Run: headless pygame with SDL's dummy video driver; simulated clock (each Clock.tick advances the game by its frame time, no real sleeping); random seed 0; keys injected as events and as key.get_pressed() state; no mouse input.
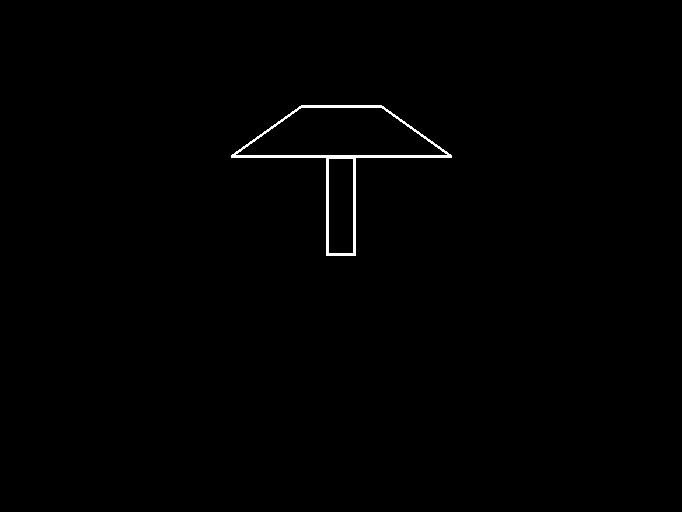
Frame 1 of 4 · flips 1–60 · no input
Frame 2 of 4 · flips 61–180 · tapped SPACE, RETURN · held RIGHT (→), D · screen unchanged from frame 1, image omitted
Frame 3 of 4 · flips 181–300 · held DOWN (↓), S · screen unchanged from frame 2, image omitted
Frame 4 of 4 · flips 301–420 · held LEFT (←), A, UP (↑), W · screen unchanged from frame 3, image omitted

The pygame program that drew these frames:

import pygame
import sys

pygame.init()
width = int(pygame.display.Info().current_w / 1.5)
height = int(pygame.display.Info().current_h / 1.5)
screen = pygame.display.set_mode((width, height), flags=pygame.RESIZABLE)
clock = pygame.time.Clock()
FPS = 60


def draw_base(surface, start, base_height, base_width):
    start = (start[0] - base_width/2, start[1] - base_height)
    rect = (start, (base_width, base_height))
    pygame.draw.rect(surface, (255, 255, 255), rect, 3)


def draw_top(surface, start, num_segments, seg_wt, seg_wb, seg_height, seg_scale, base_height, base_width):
    start = (start[0], start[1])
    x = start[0] - seg_wt/2
    y = start[1] - base_height - seg_height
    trapezoid = (x, y), \
                (seg_wt + x, y), \
                ((seg_wb - seg_wt) / 2 + seg_wt + x , seg_height + y), \
                (x - ((seg_wb - seg_wt) / 2), seg_height + y)
    pygame.draw.polygon(surface, (255, 255, 255), trapezoid, 3)


def draw_tree(surface, start, base_height, base_width, num_segments, seg_wt, seg_wb, seg_height, seg_scale):
    draw_base(surface, start, base_height, base_width)
    draw_top(surface, start, num_segments, seg_wt, seg_wb, seg_height, seg_scale, base_height, base_width)


while True:
    dt = clock.tick(FPS)
    for event in pygame.event.get():
        if event.type == pygame.QUIT:
            sys.exit()

        if event.type == pygame.VIDEORESIZE:
            width = event.w
            height = event.h
            screen = pygame.display.set_mode((width, height), flags=pygame.RESIZABLE)

    draw_tree(screen, (int(width/2), int(height/2)), 100, 30, 0 , 80, 220, 50, 0)
    pygame.display.flip()
